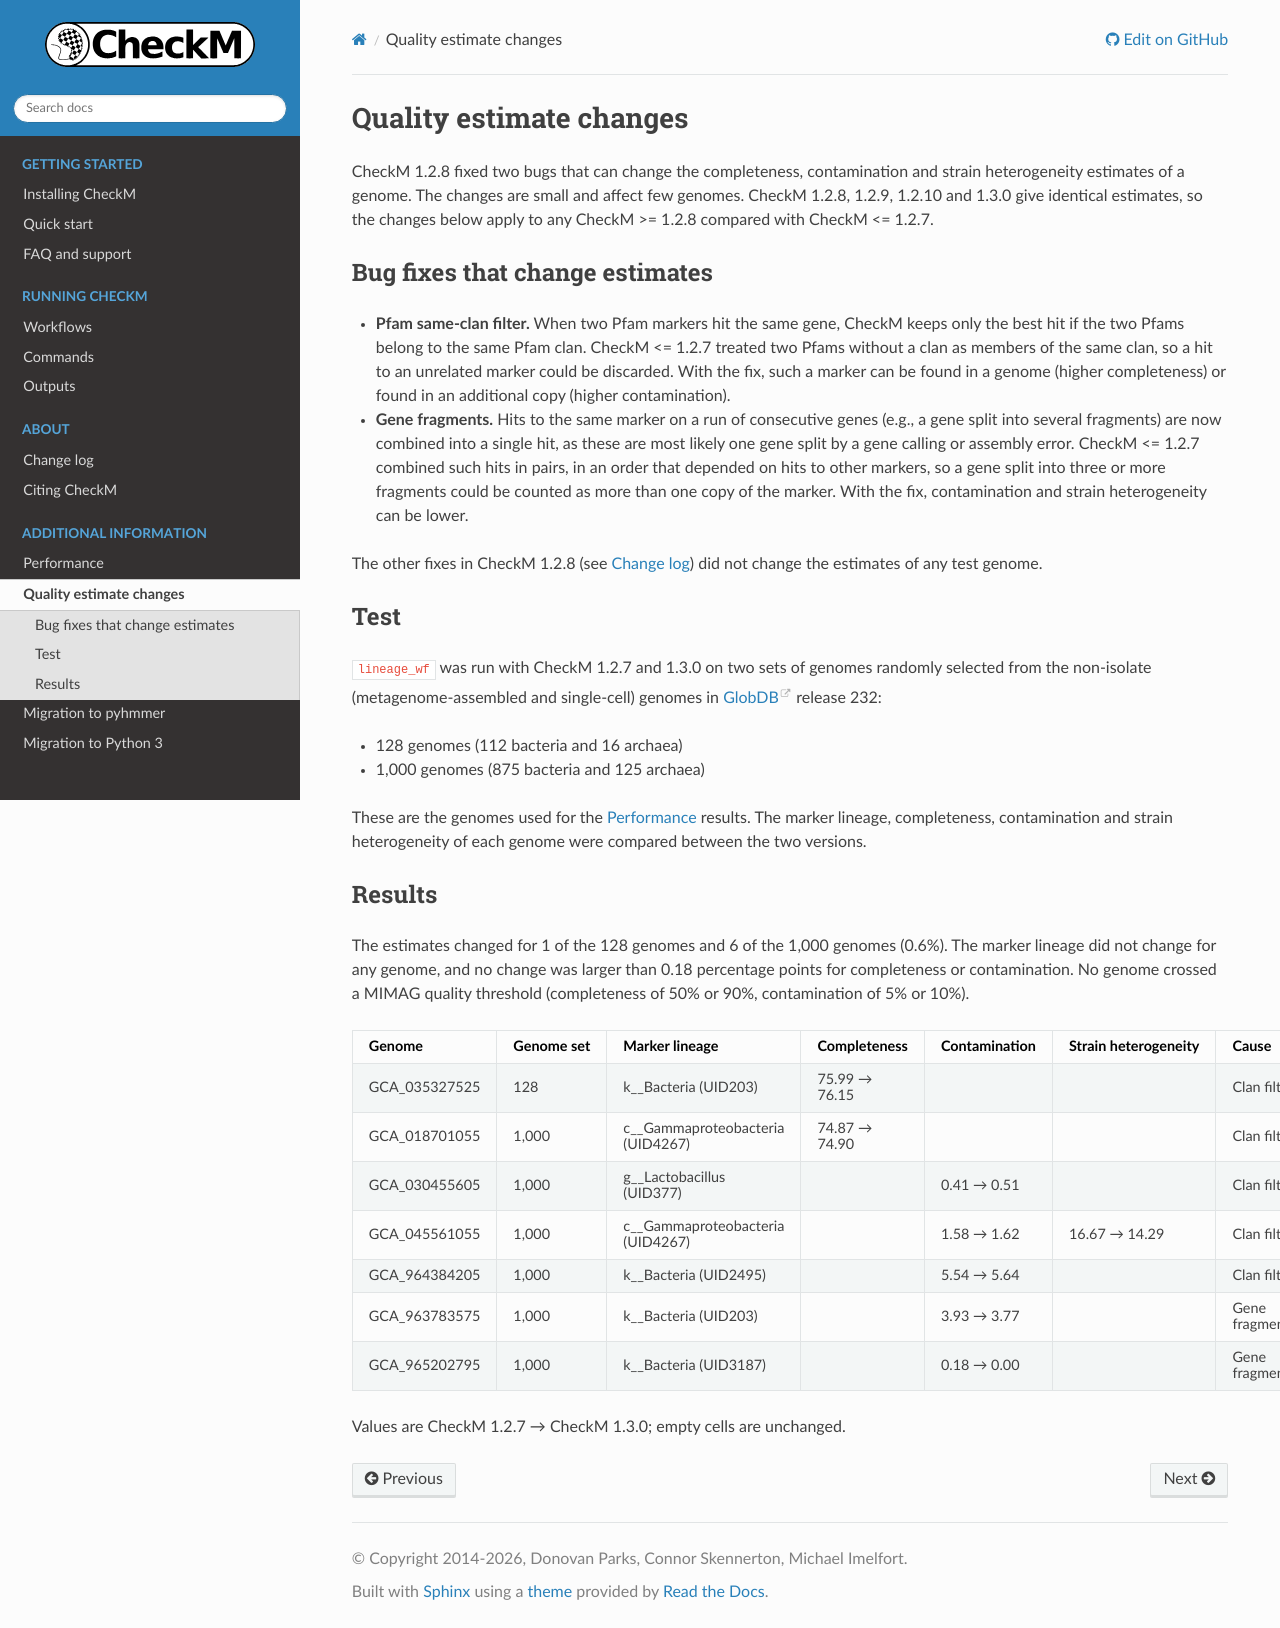

repository: Ecogenomics/CheckM · page: quality_estimate_changes.html · generator: sphinx

.. _quality_estimate_changes:

Quality estimate changes
========================

CheckM 1.2.8 fixed two bugs that can change the completeness, contamination and strain heterogeneity
estimates of a genome. The changes are small and affect few genomes. CheckM 1.2.8, 1.2.9, 1.2.10 and 1.3.0
give identical estimates, so the changes below apply to any CheckM >= 1.2.8 compared with CheckM <= 1.2.7.


Bug fixes that change estimates
-------------------------------

* **Pfam same-clan filter.** When two Pfam markers hit the same gene, CheckM keeps only the best hit if the
  two Pfams belong to the same Pfam clan. CheckM <= 1.2.7 treated two Pfams without a clan as members of the
  same clan, so a hit to an unrelated marker could be discarded. With the fix, such a marker can be found in
  a genome (higher completeness) or found in an additional copy (higher contamination).
* **Gene fragments.** Hits to the same marker on a run of consecutive genes (e.g., a gene split into
  several fragments) are now combined into a single hit, as these are most likely one gene split by a gene
  calling or assembly error. CheckM <= 1.2.7 combined such hits in pairs, in an order that depended on hits
  to other markers, so a gene split into three or more fragments could be counted as more than one copy of
  the marker. With the fix, contamination and strain heterogeneity can be lower.

The other fixes in CheckM 1.2.8 (see :ref:`changelog`) did not change the estimates of any test genome.


Test
----

``lineage_wf`` was run with CheckM 1.2.7 and 1.3.0 on two sets of genomes randomly selected from the
non-isolate (metagenome-assembled and single-cell) genomes in `GlobDB <https://globdb.org/>`_ release 232:

* 128 genomes (112 bacteria and 16 archaea)
* 1,000 genomes (875 bacteria and 125 archaea)

These are the genomes used for the :ref:`performance` results. The marker lineage, completeness,
contamination and strain heterogeneity of each genome were compared between the two versions.


Results
-------

The estimates changed for 1 of the 128 genomes and 6 of the 1,000 genomes (0.6%). The marker lineage did not
change for any genome, and no change was larger than 0.18 percentage points for completeness or
contamination. No genome crossed a MIMAG quality threshold (completeness of 50% or 90%, contamination of 5%
or 10%).

.. list-table::
   :header-rows: 1
   :widths: 13 11 24 13 13 14 12

   * - Genome
     - Genome set
     - Marker lineage
     - Completeness
     - Contamination
     - Strain heterogeneity
     - Cause
   * - GCA_035327525
     - 128
     - k__Bacteria (UID203)
     - 75.99 → 76.15
     -
     -
     - Clan filter
   * - GCA_018701055
     - 1,000
     - c__Gammaproteobacteria (UID4267)
     - 74.87 → 74.90
     -
     -
     - Clan filter
   * - GCA_030455605
     - 1,000
     - g__Lactobacillus (UID377)
     -
     - 0.41 → 0.51
     -
     - Clan filter
   * - GCA_045561055
     - 1,000
     - c__Gammaproteobacteria (UID4267)
     -
     - 1.58 → 1.62
     - 16.67 → 14.29
     - Clan filter
   * - GCA_964384205
     - 1,000
     - k__Bacteria (UID2495)
     -
     - 5.54 → 5.64
     -
     - Clan filter
   * - GCA_963783575
     - 1,000
     - k__Bacteria (UID203)
     -
     - 3.93 → 3.77
     -
     - Gene fragments
   * - GCA_965202795
     - 1,000
     - k__Bacteria (UID3187)
     -
     - 0.18 → 0.00
     -
     - Gene fragments

Values are CheckM 1.2.7 → CheckM 1.3.0; empty cells are unchanged.
